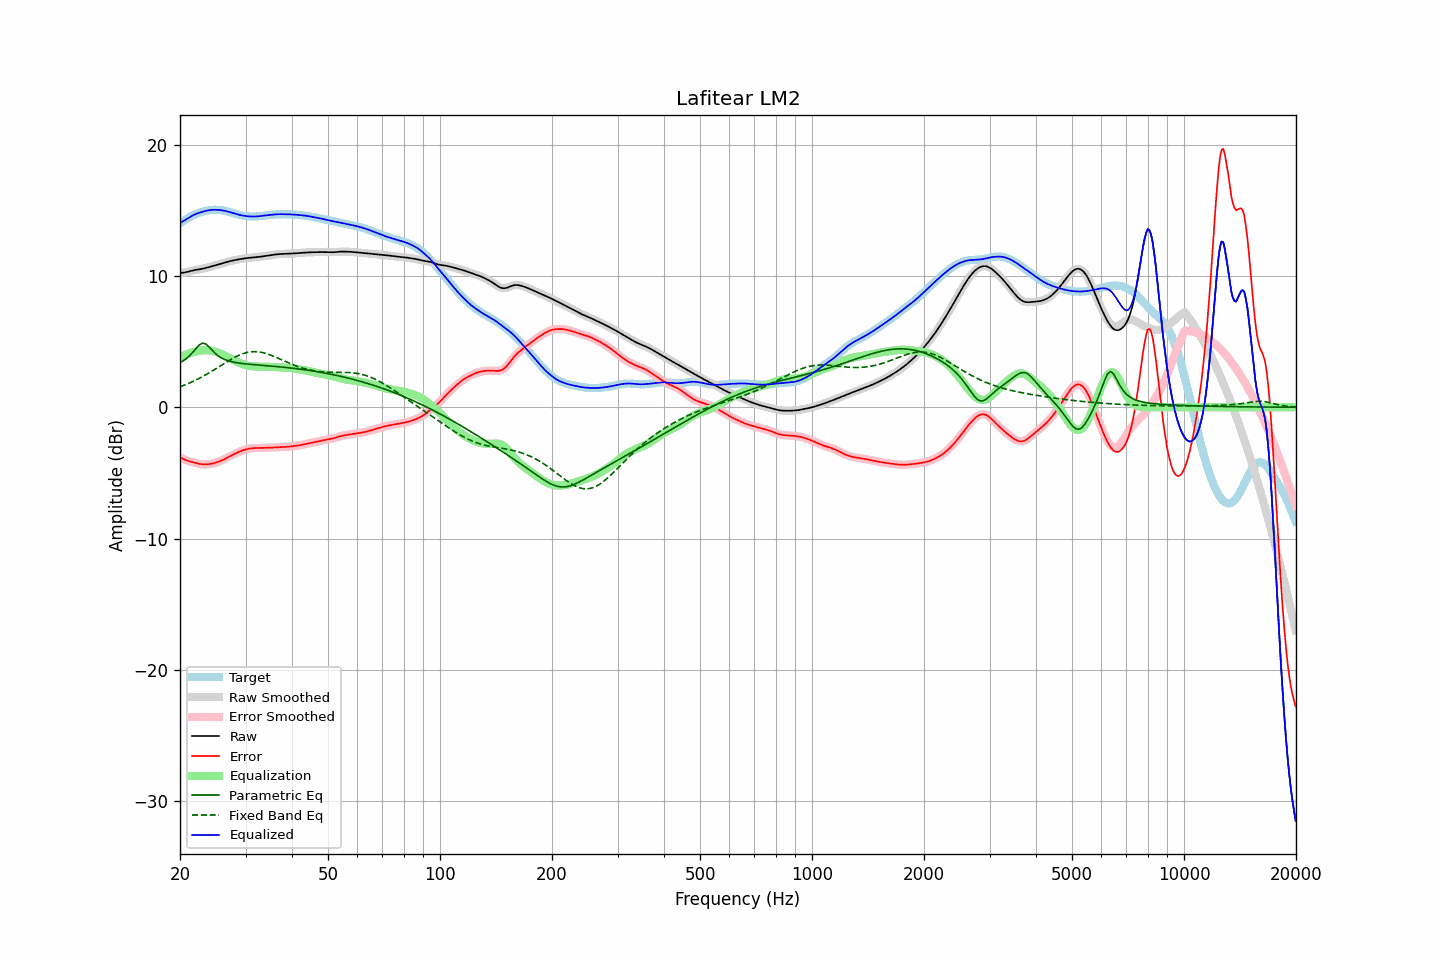

Data behind this chart, as committed beside it:
frequency, raw, error, smoothed, error_smoothed, equalization, parametric_eq, fixed_band_eq, equalized_raw, equalized_smoothed, target
20.00, 10.22, -3.80, 10.22, -3.79, 3.81, 3.41, 1.55, 14.03, 14.03, 14.01
20.20, 10.23, -3.87, 10.23, -3.87, 3.87, 3.47, 1.60, 14.10, 14.10, 14.10
20.40, 10.25, -3.93, 10.25, -3.93, 3.93, 3.54, 1.65, 14.17, 14.17, 14.18
20.61, 10.27, -3.99, 10.27, -3.99, 3.98, 3.63, 1.70, 14.24, 14.25, 14.26
20.81, 10.29, -4.04, 10.29, -4.04, 4.03, 3.71, 1.75, 14.32, 14.32, 14.33
21.02, 10.32, -4.08, 10.32, -4.08, 4.07, 3.82, 1.80, 14.40, 14.40, 14.40
21.23, 10.35, -4.12, 10.35, -4.12, 4.12, 3.92, 1.85, 14.47, 14.47, 14.47
21.44, 10.39, -4.15, 10.39, -4.15, 4.16, 4.06, 1.91, 14.54, 14.54, 14.54
21.66, 10.42, -4.18, 10.42, -4.18, 4.19, 4.19, 1.96, 14.61, 14.61, 14.60
21.87, 10.45, -4.21, 10.44, -4.21, 4.22, 4.34, 2.02, 14.67, 14.67, 14.66
22.09, 10.47, -4.25, 10.47, -4.25, 4.25, 4.48, 2.08, 14.72, 14.72, 14.71
22.31, 10.49, -4.28, 10.49, -4.28, 4.28, 4.62, 2.14, 14.77, 14.77, 14.76
22.54, 10.51, -4.30, 10.51, -4.31, 4.30, 4.75, 2.21, 14.81, 14.81, 14.81
22.76, 10.52, -4.33, 10.52, -4.33, 4.32, 4.82, 2.27, 14.85, 14.85, 14.85
22.99, 10.55, -4.34, 10.55, -4.34, 4.34, 4.88, 2.34, 14.88, 14.89, 14.89
23.22, 10.57, -4.35, 10.57, -4.35, 4.35, 4.86, 2.40, 14.92, 14.92, 14.93
23.45, 10.60, -4.35, 10.60, -4.35, 4.35, 4.82, 2.47, 14.95, 14.95, 14.96
23.69, 10.64, -4.34, 10.64, -4.34, 4.34, 4.72, 2.54, 14.98, 14.98, 14.98
23.92, 10.67, -4.33, 10.67, -4.33, 4.33, 4.61, 2.62, 15.00, 15.00, 15.00
24.16, 10.70, -4.31, 10.70, -4.31, 4.31, 4.47, 2.69, 15.02, 15.02, 15.02
24.40, 10.74, -4.29, 10.74, -4.29, 4.29, 4.34, 2.76, 15.03, 15.03, 15.03
24.65, 10.77, -4.26, 10.77, -4.26, 4.26, 4.21, 2.84, 15.04, 15.04, 15.04
24.89, 10.81, -4.23, 10.81, -4.23, 4.23, 4.09, 2.91, 15.04, 15.04, 15.04
25.14, 10.84, -4.19, 10.84, -4.19, 4.19, 3.99, 2.99, 15.03, 15.03, 15.03
25.39, 10.88, -4.15, 10.88, -4.15, 4.15, 3.89, 3.07, 15.02, 15.02, 15.03
25.65, 10.92, -4.10, 10.92, -4.10, 4.10, 3.82, 3.15, 15.01, 15.01, 15.01
25.91, 10.95, -4.05, 10.95, -4.04, 4.04, 3.74, 3.22, 15.00, 15.00, 15.00
26.16, 10.99, -3.99, 10.99, -3.99, 3.99, 3.68, 3.30, 14.97, 14.97, 14.97
26.43, 11.02, -3.93, 11.02, -3.93, 3.93, 3.63, 3.38, 14.95, 14.95, 14.95
26.69, 11.06, -3.87, 11.06, -3.86, 3.86, 3.58, 3.45, 14.92, 14.92, 14.92
26.96, 11.09, -3.80, 11.09, -3.80, 3.80, 3.54, 3.53, 14.89, 14.89, 14.89
27.23, 11.12, -3.74, 11.12, -3.74, 3.74, 3.50, 3.60, 14.86, 14.86, 14.86
27.50, 11.15, -3.67, 11.15, -3.67, 3.67, 3.47, 3.67, 14.82, 14.82, 14.82
27.77, 11.18, -3.61, 11.18, -3.61, 3.61, 3.45, 3.74, 14.79, 14.79, 14.78
28.05, 11.20, -3.55, 11.20, -3.55, 3.55, 3.42, 3.81, 14.75, 14.75, 14.75
28.33, 11.23, -3.49, 11.23, -3.49, 3.49, 3.40, 3.87, 14.71, 14.71, 14.71
28.62, 11.25, -3.43, 11.25, -3.43, 3.43, 3.38, 3.93, 14.68, 14.68, 14.68
28.90, 11.27, -3.38, 11.27, -3.38, 3.38, 3.36, 3.98, 14.65, 14.65, 14.65
29.19, 11.29, -3.33, 11.29, -3.33, 3.33, 3.34, 4.03, 14.62, 14.62, 14.62
29.48, 11.31, -3.28, 11.31, -3.28, 3.28, 3.33, 4.08, 14.59, 14.59, 14.59
29.78, 11.33, -3.24, 11.33, -3.24, 3.24, 3.31, 4.12, 14.57, 14.57, 14.57
30.08, 11.35, -3.21, 11.35, -3.21, 3.21, 3.30, 4.15, 14.56, 14.56, 14.55
30.38, 11.36, -3.18, 11.36, -3.18, 3.18, 3.29, 4.18, 14.54, 14.54, 14.54
30.68, 11.38, -3.15, 11.38, -3.15, 3.15, 3.28, 4.20, 14.53, 14.53, 14.53
30.99, 11.39, -3.13, 11.39, -3.13, 3.14, 3.27, 4.22, 14.53, 14.53, 14.52
31.30, 11.40, -3.12, 11.40, -3.12, 3.12, 3.25, 4.23, 14.52, 14.52, 14.52
31.61, 11.41, -3.11, 11.41, -3.11, 3.11, 3.24, 4.24, 14.52, 14.52, 14.52
31.93, 11.42, -3.10, 11.42, -3.10, 3.10, 3.23, 4.23, 14.53, 14.53, 14.53
32.24, 11.43, -3.10, 11.43, -3.10, 3.10, 3.22, 4.23, 14.53, 14.53, 14.53
32.57, 11.45, -3.10, 11.45, -3.10, 3.10, 3.21, 4.21, 14.54, 14.54, 14.54
32.89, 11.46, -3.10, 11.46, -3.10, 3.09, 3.20, 4.20, 14.56, 14.56, 14.56
33.22, 11.48, -3.09, 11.48, -3.09, 3.09, 3.19, 4.17, 14.57, 14.57, 14.57
33.55, 11.50, -3.09, 11.50, -3.09, 3.09, 3.18, 4.15, 14.59, 14.59, 14.59
33.89, 11.51, -3.09, 11.51, -3.09, 3.09, 3.17, 4.11, 14.60, 14.60, 14.60
34.23, 11.53, -3.09, 11.53, -3.09, 3.09, 3.16, 4.08, 14.62, 14.62, 14.62
34.57, 11.55, -3.08, 11.55, -3.08, 3.08, 3.15, 4.03, 14.63, 14.63, 14.63
34.92, 11.57, -3.08, 11.57, -3.08, 3.08, 3.14, 3.99, 14.64, 14.64, 14.65
35.27, 11.59, -3.07, 11.59, -3.07, 3.07, 3.13, 3.94, 14.66, 14.66, 14.66
35.62, 11.61, -3.07, 11.61, -3.06, 3.06, 3.12, 3.89, 14.67, 14.67, 14.67
35.97, 11.62, -3.06, 11.62, -3.06, 3.06, 3.11, 3.84, 14.68, 14.68, 14.68
... 635 more rows
